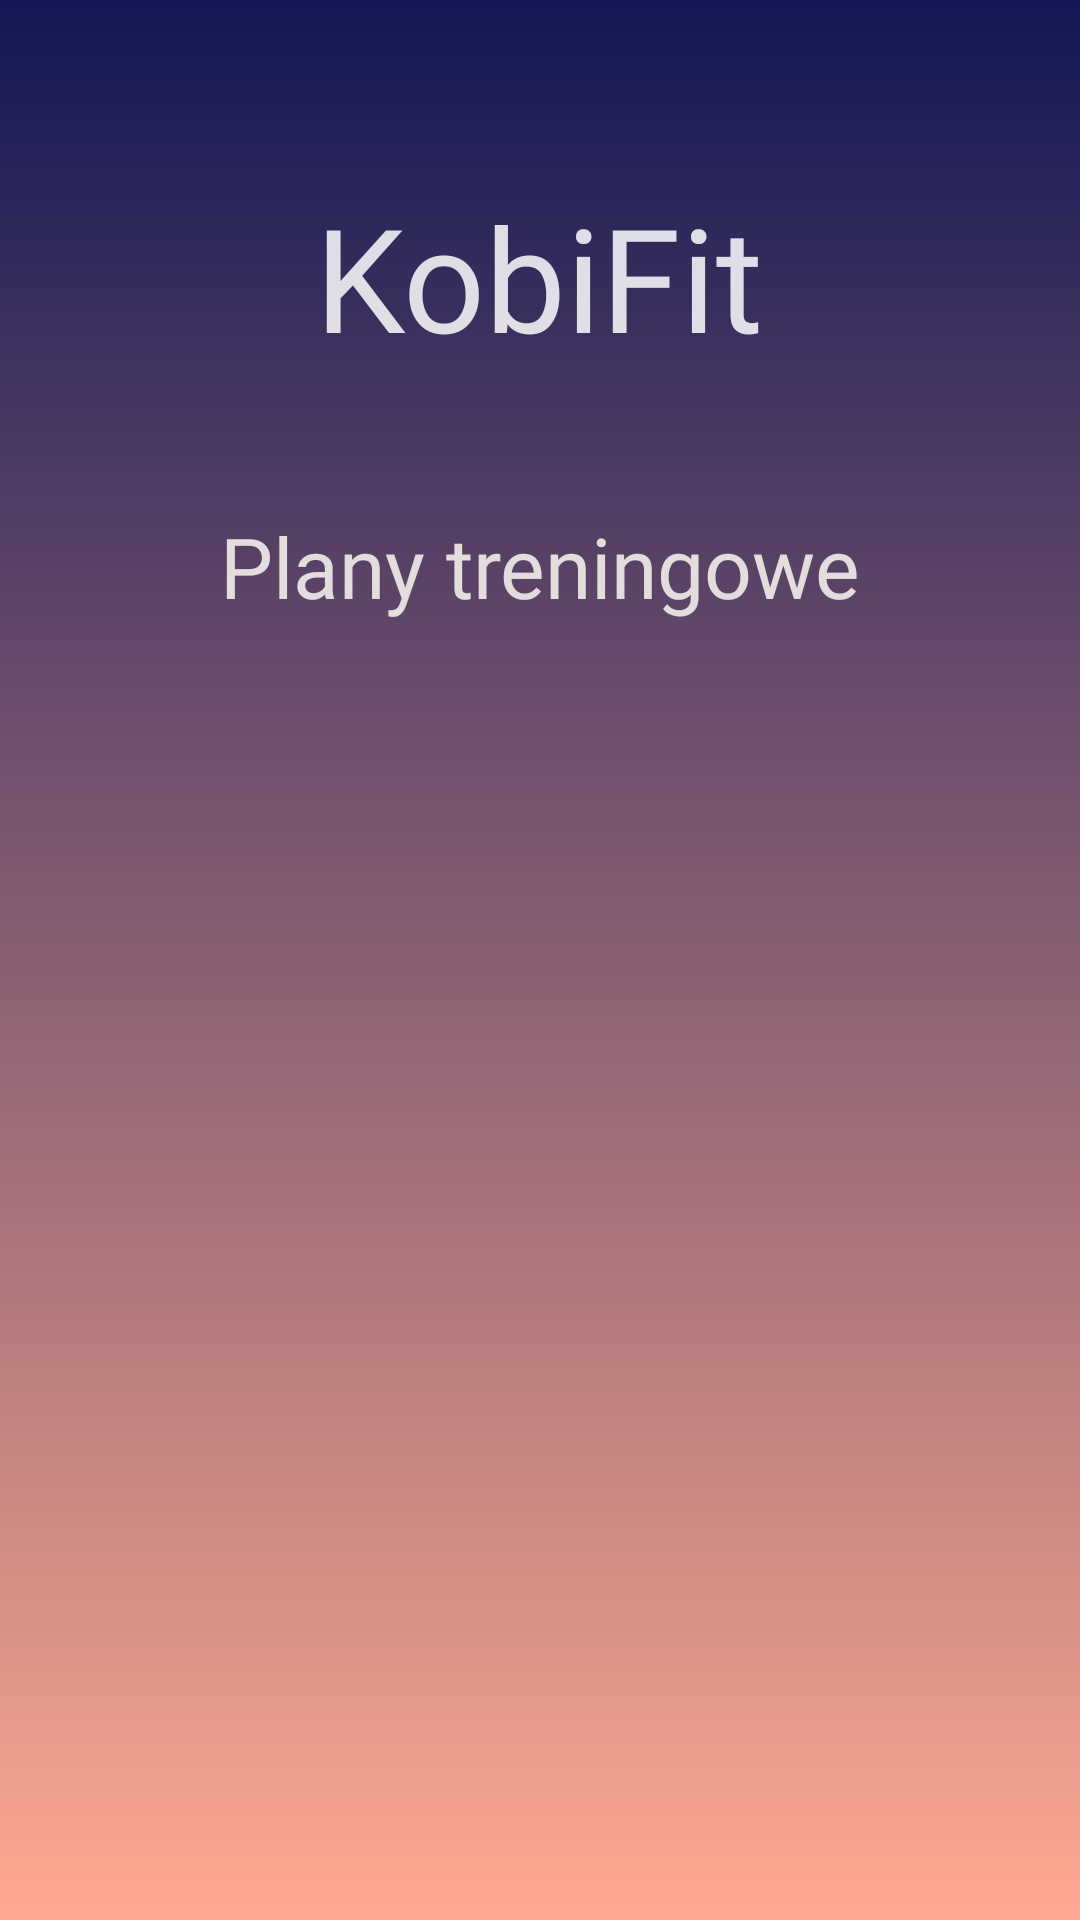

This screen was rendered from an Android layout file. Write that file and the resources it references.
<!-- AndroidManifest.xml: application theme Theme.KobiFit -->
<!-- res/layout/fragment_training_plan.xml -->
<?xml version="1.0" encoding="utf-8"?>
<androidx.constraintlayout.widget.ConstraintLayout xmlns:android="http://schemas.android.com/apk/res/android"
    xmlns:tools="http://schemas.android.com/tools"
    android:layout_width="match_parent"
    android:layout_height="match_parent"
    xmlns:app="http://schemas.android.com/apk/res-auto"
    android:background="@drawable/all_background_theme"
    tools:context=".TrainingPlan">

    <ImageView
        android:id="@+id/imgLogo"
        android:layout_width="100dp"
        android:layout_height="100dp"
        android:layout_marginTop="40dp"
        android:alpha="0.7"
        app:layout_constraintEnd_toEndOf="parent"
        app:layout_constraintHorizontal_bias="0.498"
        app:layout_constraintStart_toStartOf="parent"
        app:layout_constraintTop_toTopOf="parent"
        app:srcCompat="@drawable/all_kobi_fit_logo"
        tools:visibility="visible" />

    <TextView
        android:id="@+id/textKobiFit"
        app:layout_constraintEnd_toEndOf="parent"
        app:layout_constraintHorizontal_bias="0.489"
        app:layout_constraintStart_toStartOf="parent"
        app:layout_constraintTop_toTopOf="parent"
        android:layout_width="wrap_content"
        android:layout_height="wrap_content"
        android:layout_marginStart="100dp"
        android:layout_marginTop="60dp"
        android:layout_marginEnd="100dp"
        android:fontFamily="@font/berkshire_swash"
        android:text="@string/kobifit"
        android:textColor="#D8FFFFFF"
        android:textSize="48sp" />

    <TextView
        android:id="@+id/textPlanyTreningowe"
        android:layout_width="wrap_content"
        android:layout_height="wrap_content"
        android:layout_marginTop="30dp"
        android:fontFamily="@font/blinker_light"
        android:text="@string/plany_treningowe"
        android:textColor="#E3DDDD"
        android:textSize="28sp"
        app:layout_constraintEnd_toEndOf="parent"
        app:layout_constraintStart_toStartOf="parent"
        app:layout_constraintTop_toBottomOf="@+id/imgLogo"/>

    <ScrollView
        android:layout_width="0dp"
        android:layout_height="0dp"
        android:layout_marginTop="20dp"
        app:layout_constraintBottom_toBottomOf="parent"
        app:layout_constraintEnd_toEndOf="parent"
        app:layout_constraintHorizontal_bias="0.0"
        app:layout_constraintStart_toStartOf="parent"
        app:layout_constraintTop_toBottomOf="@+id/textPlanyTreningowe" />


</androidx.constraintlayout.widget.ConstraintLayout>
<!-- resources referenced by this layout -->
<resources>
  <!-- drawable all_background_theme (drawable) -->
  <?xml version="1.0" encoding="utf-8"?>
  <selector xmlns:android="http://schemas.android.com/apk/res/android">
  
      <item>
          <shape>
  
              <gradient
                  android:angle="90"
                  android:startColor="#FFA992"
                  android:endColor="#121753"
                  android:type="linear">
              </gradient>
  
          </shape>
      </item>
  
  </selector>
  <string name="kobifit">KobiFit</string>
  <string name="plany_treningowe">Plany treningowe</string>
  <style name="Theme.KobiFit" parent="Theme.AppCompat.Light.NoActionBar">
          
          <item name="colorPrimary">@color/purple_500</item>
          <item name="colorPrimaryVariant">@color/purple_700</item>
          <item name="colorOnPrimary">@color/white</item>
          
          <item name="colorSecondary">@color/teal_200</item>
          <item name="colorSecondaryVariant">@color/teal_700</item>
          <item name="colorOnSecondary">@color/black</item>
          
          <item name="android:statusBarColor"> #121753</item>
          
      </style>
  <color name="purple_500">#FF6200EE</color>
  <color name="purple_700">#FF3700B3</color>
  <color name="white">#FFFFFFFF</color>
  <color name="teal_200">#FF03DAC5</color>
  <color name="teal_700">#FF018786</color>
  <color name="black">#FF000000</color>
</resources>
